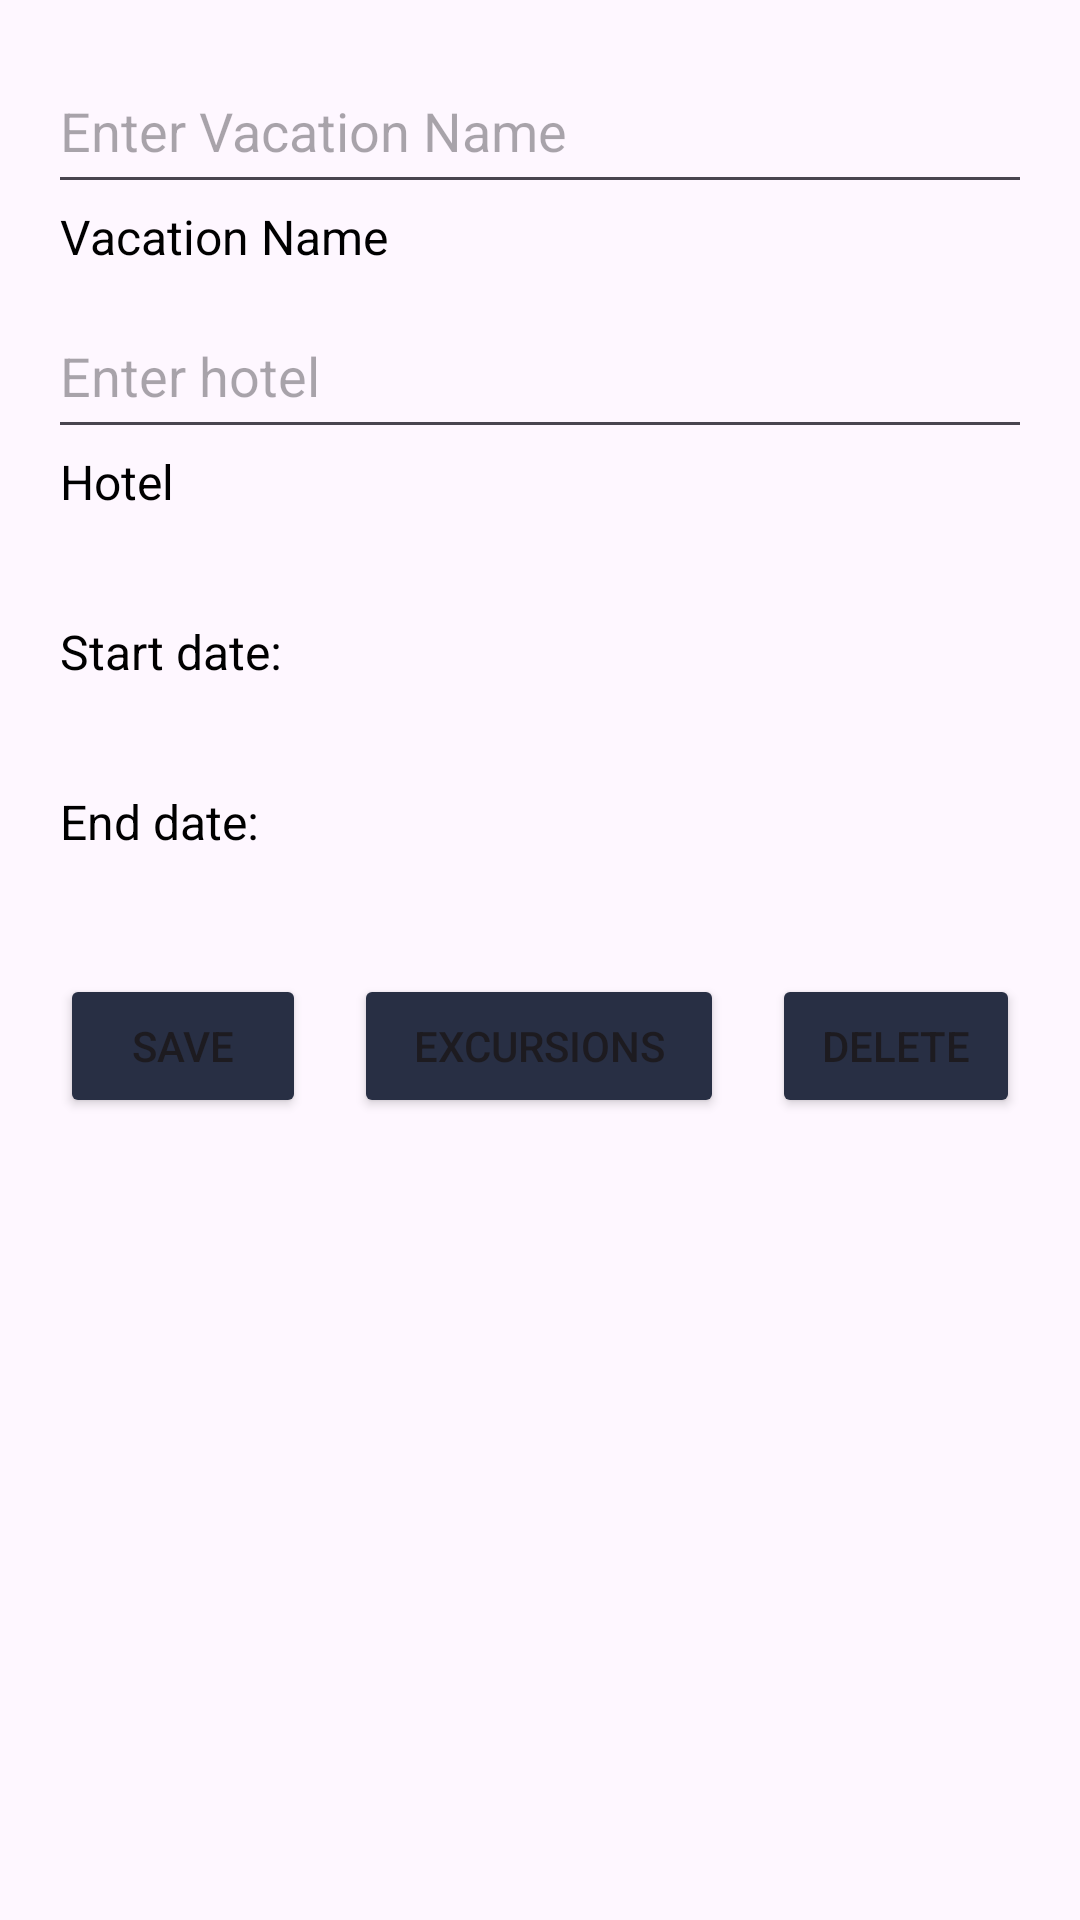

This screen was rendered from an Android layout file. Write that file and the resources it references.
<!-- AndroidManifest.xml: application theme Theme.RidgwayVacationPlannerD308 -->
<!-- res/layout/activity_vacation_details.xml -->
<?xml version="1.0" encoding="utf-8"?>
<androidx.constraintlayout.widget.ConstraintLayout xmlns:android="http://schemas.android.com/apk/res/android"
    xmlns:app="http://schemas.android.com/apk/res-auto"
    xmlns:tools="http://schemas.android.com/tools"
    android:id="@+id/main"
    android:layout_width="match_parent"
    android:layout_height="match_parent"
    tools:context=".UI.VacationDetails">

    <EditText
        android:id="@+id/vacationNameEdit"
        android:layout_width="0dp"
        android:layout_height="52dp"
        android:layout_marginStart="16dp"
        android:layout_marginTop="16dp"
        android:layout_marginEnd="16dp"
        android:hint="Enter Vacation Name"
        app:layout_constraintEnd_toEndOf="parent"
        app:layout_constraintStart_toStartOf="parent"
        app:layout_constraintTop_toTopOf="parent" />

    <TextView
        android:id="@+id/vacationName"
        android:layout_width="0dp"
        android:layout_marginStart="20dp"
        android:layout_marginEnd="16dp"
        android:layout_height="wrap_content"
        android:text="Vacation Name"
        android:textSize="16sp"
        android:textColor="@android:color/black"
        app:layout_constraintEnd_toEndOf="parent"
        app:layout_constraintStart_toStartOf="parent"
        app:layout_constraintTop_toBottomOf="@+id/vacationNameEdit" />

    <EditText
        android:id="@+id/hotelNameEdit"
        android:layout_width="0dp"
        android:layout_height="52dp"
        android:layout_marginStart="16dp"
        android:layout_marginTop="8dp"
        android:layout_marginEnd="16dp"
        android:hint="Enter hotel"
        app:layout_constraintEnd_toEndOf="parent"
        app:layout_constraintStart_toStartOf="parent"
        app:layout_constraintTop_toBottomOf="@+id/vacationName" />

    
    <TextView
        android:id="@+id/textViewHotelName"
        android:layout_width="0dp"
        android:layout_marginStart="20dp"
        android:layout_marginEnd="16dp"
        android:layout_height="wrap_content"
        android:text="Hotel"
        android:textSize="16sp"
        android:textColor="@android:color/black"
        app:layout_constraintEnd_toEndOf="parent"
        app:layout_constraintStart_toStartOf="parent"
        app:layout_constraintTop_toBottomOf="@+id/hotelNameEdit" />

    <TextView
        android:id="@+id/textViewStartDate"
        android:layout_width="0dp"
        android:layout_marginStart="20dp"
        android:layout_marginEnd="250dp"
        android:layout_height="wrap_content"
        android:layout_marginTop="25dp"
        android:paddingTop="10dp"
        android:text="Start date:"
        android:textSize="16sp"
        android:textColor="@android:color/black"
        app:layout_constraintEnd_toEndOf="parent"
        app:layout_constraintStart_toStartOf="parent"
        app:layout_constraintTop_toBottomOf="@+id/textViewHotelName" />
    <TextView
        android:id="@+id/textViewEndDate"
        android:layout_width="0dp"
        android:layout_height="wrap_content"
        android:layout_marginStart="20dp"
        android:layout_marginTop="25dp"
        android:layout_marginEnd="250dp"
        android:paddingTop="10dp"
        android:text="End date:"
        android:textColor="@android:color/black"
        android:textSize="16sp"
        app:layout_constraintEnd_toEndOf="parent"
        app:layout_constraintHorizontal_bias="1.0"
        app:layout_constraintStart_toStartOf="parent"
        app:layout_constraintTop_toBottomOf="@+id/textViewStartDate" />
    <TextView
        android:id="@+id/startDateView"
        android:layout_width="0dp"
        android:layout_height="20dp"
        android:layout_marginStart="20dp"
        app:layout_constraintEnd_toEndOf="parent"
        app:layout_constraintStart_toStartOf="parent"
        app:layout_constraintTop_toBottomOf="@+id/textViewStartDate"/>
    <TextView
        android:id="@+id/endDateView"
        android:layout_width="0dp"
        android:layout_height="20dp"
        android:layout_marginStart="20dp"
        app:layout_constraintEnd_toEndOf="parent"
        app:layout_constraintStart_toStartOf="parent"
        app:layout_constraintTop_toBottomOf="@+id/textViewEndDate"/>

    <LinearLayout
        android:id="@+id/buttonLayout"
        android:layout_width="match_parent"
        android:layout_height="wrap_content"
        android:layout_marginTop="20dp"
        android:layout_marginStart="20dp"
        android:layout_marginEnd="20dp"
        android:orientation="horizontal"
        android:gravity="center"
        android:layout_gravity="center_horizontal"
        app:layout_constraintTop_toBottomOf="@id/endDateView">

        <Button
            android:id="@+id/saveButton"
            android:layout_width="0dp"
            android:layout_height="wrap_content"
            android:layout_weight="2"
            android:text="Save"
            android:layout_marginEnd="8dp"
            android:backgroundTint="@color/button"
            />

        <Button
            android:id="@+id/excursionButton"
            android:layout_width="0dp"
            android:layout_height="wrap_content"
            android:layout_weight="3"
            android:text="Excursions"
            android:layout_marginStart="8dp"
            android:layout_marginEnd="8dp"
            android:backgroundTint="@color/button"
            />

        <Button
            android:id="@+id/deleteButton"
            android:layout_width="0dp"
            android:layout_height="wrap_content"
            android:layout_weight="2"
            android:text="Delete"
            android:layout_marginStart="8dp"
            android:backgroundTint="@color/button"
            />

    </LinearLayout>

    <androidx.recyclerview.widget.RecyclerView
        android:id="@+id/vacationDetailsRecycler"
        android:layout_width="409dp"
        android:layout_height="435dp"
        android:layout_marginTop="12dp"
        app:layout_constraintLeft_toLeftOf="parent"
        app:layout_constraintTop_toBottomOf="@id/buttonLayout" />

</androidx.constraintlayout.widget.ConstraintLayout>
<!-- resources referenced by this layout -->
<resources>
  <color name="button">#282f44</color>
  <style name="Theme.RidgwayVacationPlannerD308" parent="Base.Theme.RidgwayVacationPlannerD308" />
  <style name="Base.Theme.RidgwayVacationPlannerD308" parent="Theme.Material3.DayNight">
          
          
          
      </style>
</resources>
